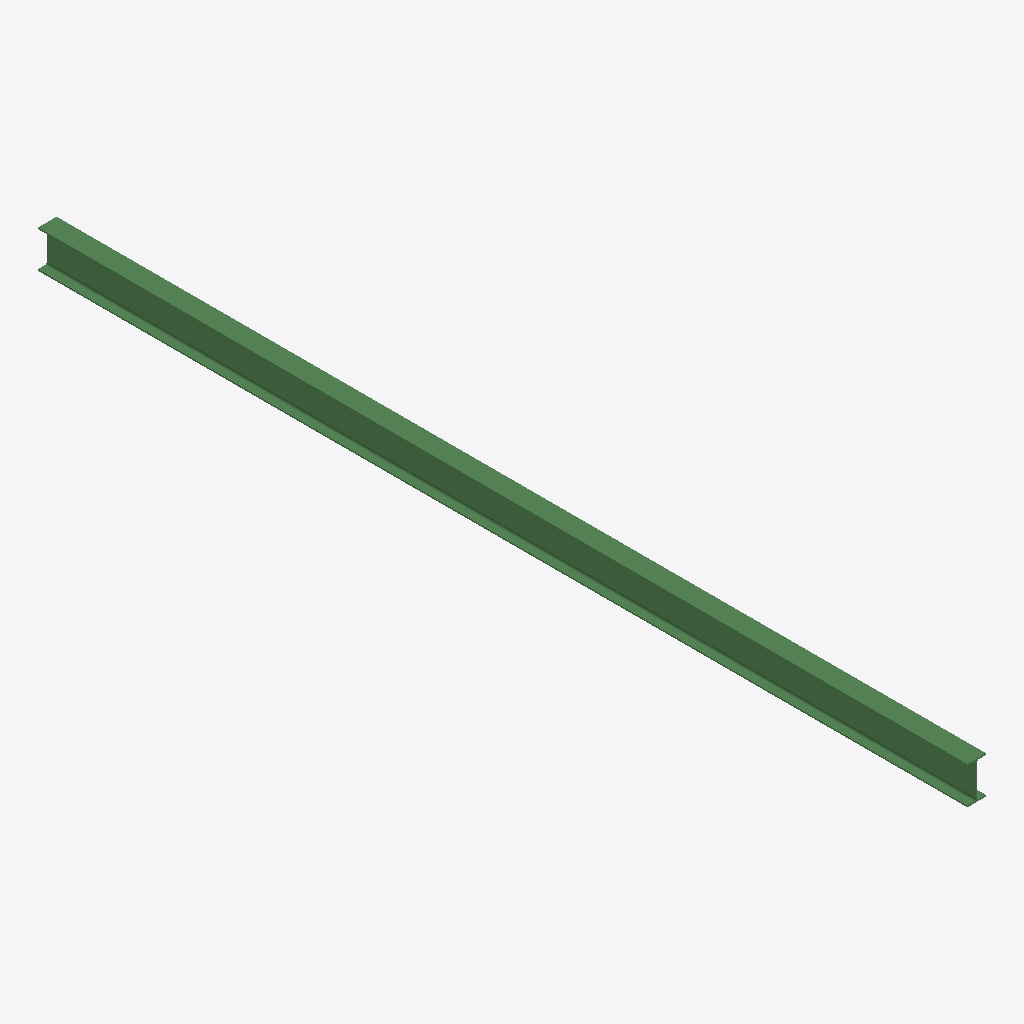
Isometric view of an IFC building model (IFC-SPF (STEP), schema IFC2X3, length unit millimetre), seen from the south-west, elements coloured by IFC class: 1 beam (green).
Extent 0.1 m × 6.7 m × 0.3 m (x, y, z). Storeys (1): Undefined at 0.00 m. Elements (1): 1 IfcBeam.

HEADER;
FILE_DESCRIPTION(('ViewDefinition[AISC_Steel_Detailing]','Option [BaseQuantities:Off]','Option [GridExport:On]','Option [Assemblies:Off]','Option [Bolts:On]','Option [Rebars:On]','Option [PourObjects:Off]','Option [Welds:On]','Option [SurfaceTreatments:On]','Option [LocationBy:0]','Option [ViewColors:Off]','Option [SectionedSpine:Off]','[2 more]'),'2;1');
FILE_NAME('b_557_Qty_1.ifc','2026-05-16T11:53:08',('GIOVANNIPC\\gcorrea'),('Structural Designer'),'IFC Database version: Work','Tekla Structures 2020 Service Pack 5, IFC Export','');
FILE_SCHEMA(('IFC2X3'));
ENDSEC;
DATA;
#37=IFCPROJECT('2G7ZFDNE16yBDU14FA92Me',#5,'Proyecto',$,$,$,$,(#11),#36);
#39=IFCSITE('2xvEzEinjBTea80yOTcujY',#5,'Obra',$,$,#38,$,$,.ELEMENT.,$,$,$,$,$);
#41=IFCBUILDING('36jGC9HFLF8B85o8ubSTTF',#5,'Undefined',$,$,#40,$,$,.ELEMENT.,$,$,$);
#43=IFCBUILDINGSTOREY('29hdEUCErFze9E_VIAceOd',#5,'Undefined',$,$,#42,$,$,.ELEMENT.,0.0);
#59=IFCBEAM('1Z0uo8sjL26PFUs1mpdi$p',#44,'BEAM','IPE270','IPE270',#47,#58,'ID63038c88-dad5-4219-93de-d81c339ecff3');
ENDSEC;
